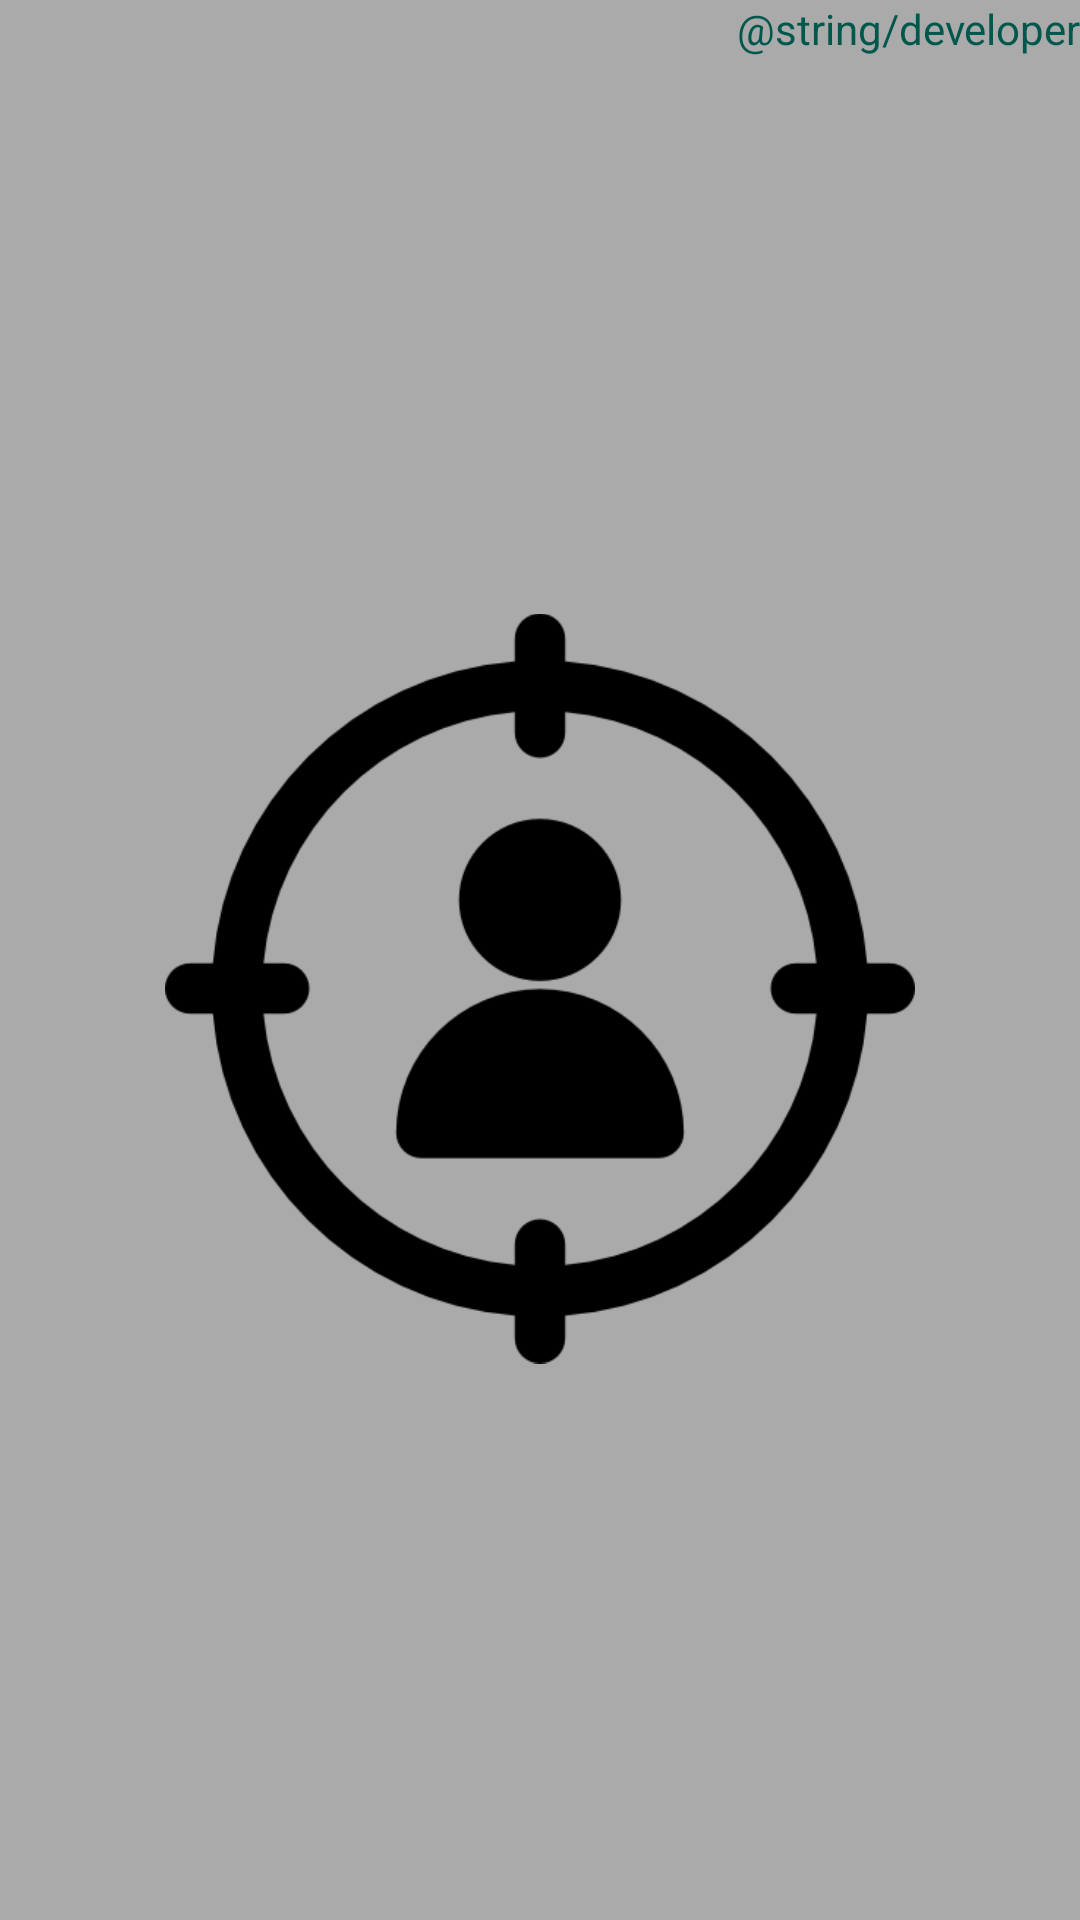

Layout XML and referenced resources for this Android screen:
<!-- AndroidManifest.xml: application theme AppTheme -->
<!-- res/layout/loadinglayout.xml -->
<?xml version="1.0" encoding="utf-8"?>
<LinearLayout xmlns:android="http://schemas.android.com/apk/res/android"
    android:layout_width="match_parent"
    android:layout_height="match_parent"
    android:background="@android:color/darker_gray"
    android:orientation="vertical">

    <TextView
        android:layout_width="match_parent"
        android:layout_height="wrap_content"
        android:text="@string/developer"
        android:textAlignment="textEnd"
        android:textColor="@color/colorPrimaryDark" />

    <ImageView
        android:layout_width="250dp"
        android:layout_height="match_parent"
        android:layout_gravity="center"
        android:src="@drawable/target" />
</LinearLayout>
<!-- resources referenced by this layout -->
<resources>
  <color name="colorPrimaryDark">#00574B</color>
  <!-- drawable target: png bitmap (drawable, 13449 bytes) -->
  <style name="AppTheme" parent="Theme.AppCompat.Light.DarkActionBar">
          
          <item name="colorPrimary">@color/colorPrimary</item>
          <item name="colorPrimaryDark">@color/colorPrimaryDark</item>
          <item name="colorAccent">@color/colorAccent</item>
          <item name="android:actionBarSize">49dp</item>
          <item name="actionBarSize">49dp</item>
  
          <item name="windowActionBar">false</item>
          <item name="windowNoTitle">true</item>
      </style>
  <color name="colorPrimary">#008577</color>
  <color name="colorAccent">#D81B60</color>
</resources>
